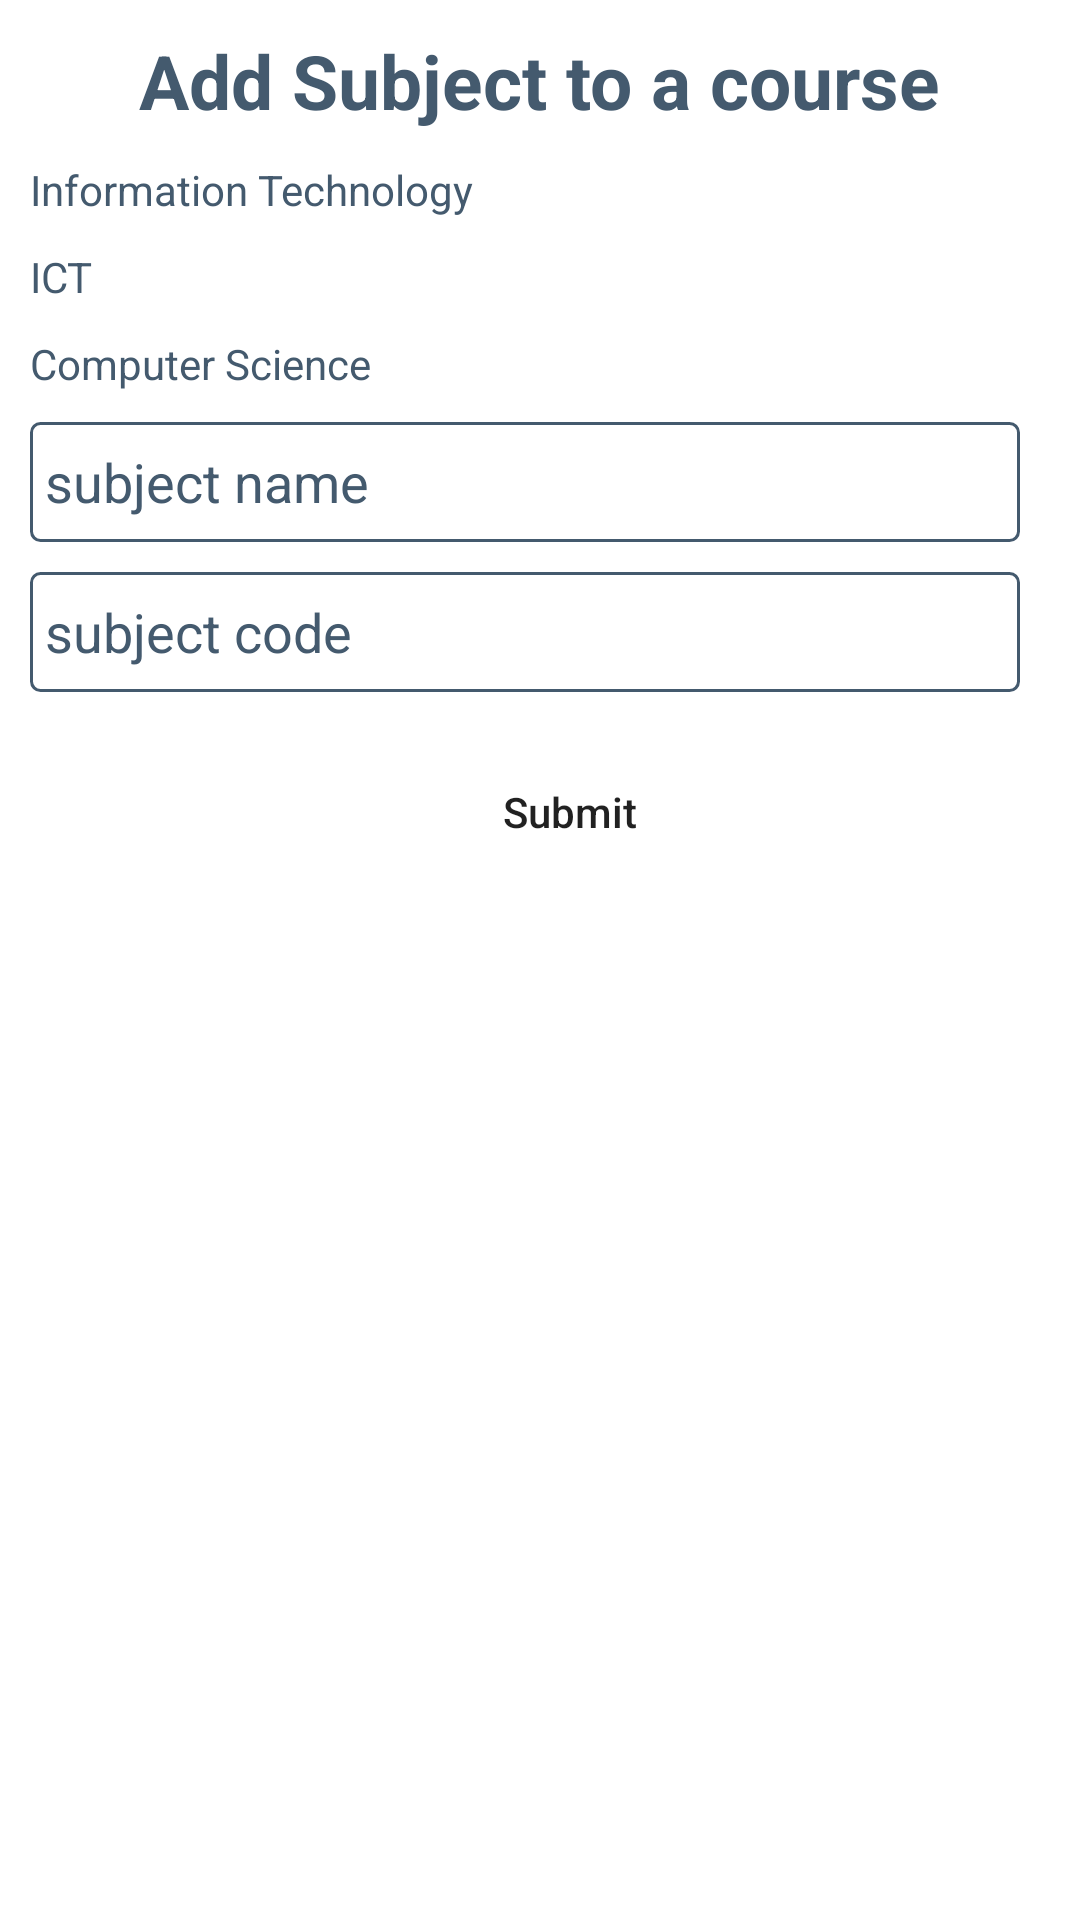

Produce the Android XML layout that renders to this screen, including the resource entries it uses.
<!-- AndroidManifest.xml: application theme Theme.StaffSchedulingSystem -->
<!-- res/layout/activity_add_subject.xml -->
<?xml version="1.0" encoding="utf-8"?>
<RelativeLayout
    xmlns:android="http://schemas.android.com/apk/res/android"
    xmlns:app="http://schemas.android.com/apk/res-auto"
    xmlns:tools="http://schemas.android.com/tools"
    android:layout_width="match_parent"
    android:layout_height="match_parent">

    <TextView
        android:id="@+id/facultyHeader"
        android:layout_width="wrap_content"
        android:layout_height="wrap_content"
        android:layout_centerHorizontal="true"
        android:layout_marginTop="10dp"
        android:text="Add Subject to a course"
        android:textColor="@color/teal_700"
        android:textSize="25sp"
        android:textStyle="bold" />

    <TextView
        android:layout_marginTop="10dp"
        android:layout_width="wrap_content"
        android:layout_height="wrap_content"
        android:layout_below="@id/facultyHeader"
        android:text="Information Technology"
        android:layout_marginLeft="10dp"
        android:textColor="@color/teal_700"
        android:id="@+id/textCourseName"/>
    <TextView
        android:layout_marginTop="10dp"
        android:layout_width="wrap_content"
        android:layout_height="wrap_content"
        android:layout_below="@id/textCourseName"
        android:text="ICT"
        android:layout_marginLeft="10dp"
        android:textColor="@color/teal_700"
        android:id="@+id/textCourseCode"/>
    <TextView
        android:layout_marginTop="10dp"
        android:layout_width="wrap_content"
        android:layout_height="wrap_content"
        android:layout_below="@id/textCourseCode"
        android:text="Computer Science"
        android:layout_marginLeft="10dp"
        android:textColor="@color/teal_700"
        android:id="@+id/textCourseFaculty"/>

    <EditText
        android:id="@+id/moduleName"
        android:layout_width="330dp"
        android:layout_height="40dp"
        android:hint="subject name"
        android:layout_marginTop="10dp"
        android:textColor="@color/teal_700"
        android:layout_marginLeft="10dp"
        android:paddingLeft="5dp"
        android:background="@drawable/editbackground"
        android:textColorHint="@color/teal_700"
        android:layout_below="@id/textCourseFaculty"/>

    <EditText
        android:id="@+id/moduleCode"
        android:layout_width="330dp"
        android:layout_height="40dp"
        android:layout_below="@id/moduleName"
        android:layout_marginLeft="10dp"
        android:layout_marginTop="10dp"
        android:background="@drawable/editbackground"
        android:hint="subject code"
        android:paddingLeft="5dp"
        android:textColor="@color/teal_700"
        android:textColorHint="@color/teal_700" />

    <Button
        android:id="@+id/btnSaveModule"
        android:layout_width="300dp"
        android:layout_marginTop="20dp"
        android:layout_height="40dp"
        android:text="Submit"
        android:layout_below="@id/moduleCode"
        android:background="@drawable/btn_background"
        android:textAllCaps="false"
        android:layout_marginLeft="40dp"
        />
</RelativeLayout>
<!-- resources referenced by this layout -->
<resources>
  <color name="teal_700">#445A6E</color>
  <!-- drawable editbackground (drawable) -->
  <?xml version="1.0" encoding="utf-8"?>
  <shape android:shape="rectangle" xmlns:android="http://schemas.android.com/apk/res/android">
      <stroke android:width="1dp" android:color="@color/teal_700"/>
      <corners android:radius="3dp"/>
  </shape>
  <style name="Theme.StaffSchedulingSystem" parent="Theme.MaterialComponents.DayNight.NoActionBar">
          
          <item name="colorPrimary">@color/purple_500</item>
          <item name="colorPrimaryVariant">@color/purple_700</item>
          <item name="colorOnPrimary">@color/white</item>
          
          <item name="colorSecondary">@color/teal_200</item>
          <item name="colorSecondaryVariant">@color/teal_700</item>
          <item name="colorOnSecondary">@color/black</item>
          
          <item name="android:statusBarColor" tools:targetApi="l">?attr/colorPrimaryVariant</item>
          
      </style>
  <color name="purple_500">#445A6E</color>
  <color name="purple_700">#6489AC</color>
  <color name="white">#FFFFFFFF</color>
  <color name="teal_200">#0376DA</color>
  <color name="black">#FF000000</color>
</resources>
